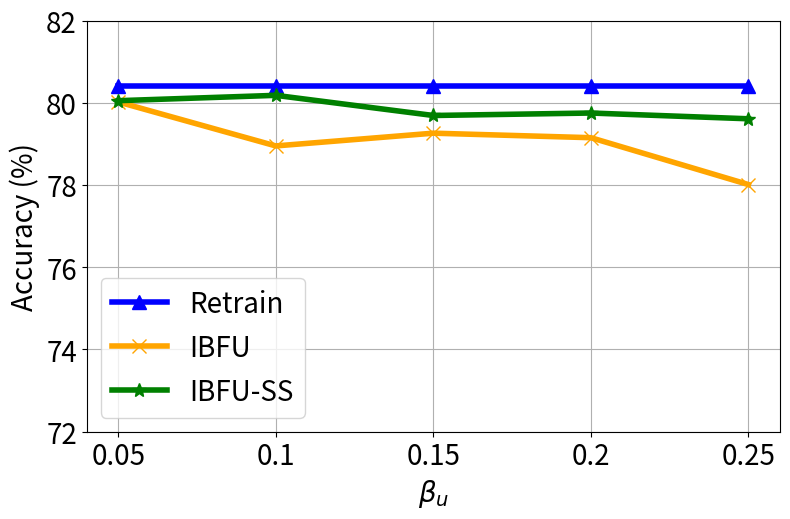

The script that saved this image:


import numpy as np
import matplotlib.pyplot as plt

epsilon = 3
beta = 1 / epsilon


x=[1, 2, 3, 4, 5]
# validation_for_plt =[97,95.8600, 94.9400, 93.5400, 93.2400]
# attack_for_plt=[0, 0.3524, 0, 0.1762, 0.1762]
# basic_for_plt=[99.8, 99.8, 99.8, 99.8, 99.8]

labels = ['0.05', '0.1', '0.15', '0.2', '0.25']

unl_fr = [80.4, 80.4, 80.4, 80.4, 80.4]
unl_br = [80.02, 78.95, 79.26, 79.15, 78.01]
unl_self_r = [80.05, 80.18, 79.69, 79.75, 79.61]
unl_hess_r = [78.6,  78.6, 78.6, 78.6, 78.6]



plt.figure(figsize=(8, 5.3))
plt.plot(x, unl_fr, color='blue', marker='^', label='Retrain',linewidth=4, markersize=10)
plt.plot(x, unl_br, color='orange',  marker='x',  label='IBFU',linewidth=4,  markersize=10)
plt.plot(x, unl_self_r, color='g',  marker='*',  label='IBFU-SS',linewidth=4, markersize=10)
#plt.plot(x, unl_hess_r, color='r',  marker='p',  label='HFU',linewidth=4, markersize=10)
# plt.plot(x, y_sa03, color='r',  marker='2',  label='AAAI21 A_acc, pr=0.3',linewidth=3, markersize=8)
# plt.plot(x, y_sa05, color='darkblue',  marker='4',  label='AAAI21 A_acc, pr=0.5',linewidth=3, markersize=8)
# plt.plot(x, y_ma03, color='darkviolet',  marker='3',  label='FedMC A_acc, pr=0.3',linewidth=3, markersize=8)
# plt.plot(x, y_ma05, color='cyan',  marker='p',  label='FedMC A_acc, pr=0.5',linewidth=3, markersize=8)


plt.grid()
leg = plt.legend(fancybox=True, shadow=True)
# plt.xlabel('Malicious Client Ratio (%)' ,fontsize=16)
plt.ylabel('Accuracy (%)' ,fontsize=20)
my_y_ticks = np.arange(72 ,83,2)
plt.yticks(my_y_ticks,fontsize=20)

plt.xlabel('$\\beta_u$' ,fontsize=20)
plt.xticks(x, labels, fontsize=20)
# plt.title('CIFAR10 IID')
plt.legend(loc='best',fontsize=20)
plt.tight_layout()
#plt.title("MNIST")
plt.rcParams['figure.figsize'] = (2.0, 1)
plt.rcParams['image.interpolation'] = 'nearest'
plt.rcParams['figure.subplot.left'] = 0.11
plt.rcParams['figure.subplot.bottom'] = 0.08
plt.rcParams['figure.subplot.right'] = 0.977
plt.rcParams['figure.subplot.top'] = 0.969
plt.savefig('cifar_acc_ur_curve.png', dpi=200)
plt.show()